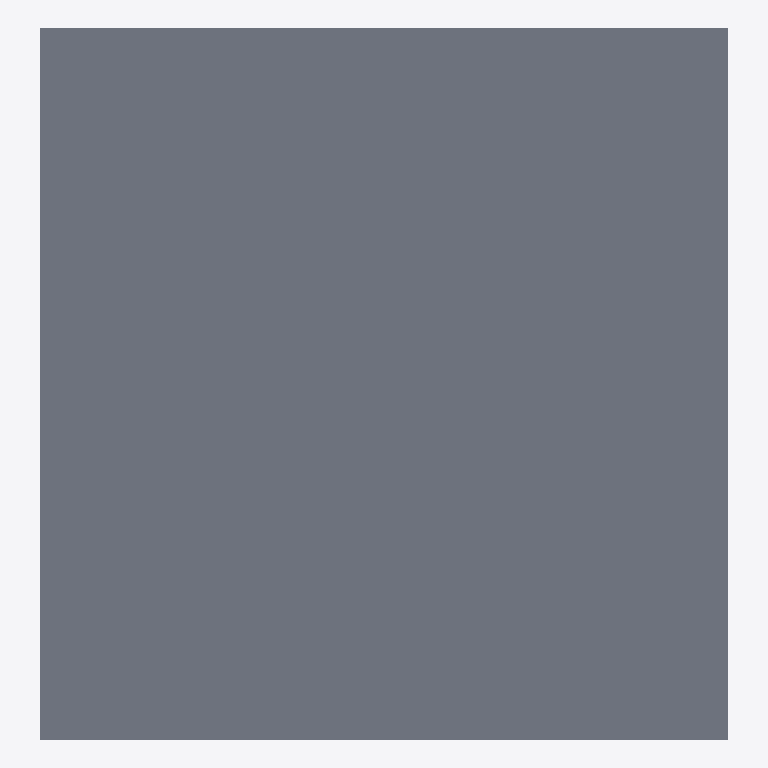
Plan cut of the same IFC building model at storey 'L2' (level 3.00 m, cut at 4.40 m), seen from above with north up, elements coloured by IFC class (only those large enough to see are counted): 1 slab (grey). No cut surface shows.
Extent 5.7 m × 5.9 m × 3.3 m (x, y, z). Storeys (2): L1 at 0.00 m; L2 at 3.00 m. Elements (6): 4 IfcWall, 2 IfcSlab.

HEADER;
FILE_DESCRIPTION(('ViewDefinition [CoordinationView]','RevitIdentifiers [ContentGUID: cbb0ae2e-6350-4225-8ca4-af668662c38d, VersionGUID: f814880f-ae80-4be8-8bf2-4ded5fc3cad6, NumberOfSaves: 41]','CoordinateReference [CoordinateBase: Shared Coordinates]'),'2;1');
FILE_NAME('02_00_013.ifc','2026-01-19T15:52:34+01:00',(''),(''),'ODA SDAI 24.6','Autodesk Revit 24.3.30.11 (ENU) - IFC 24.3.30.11','');
FILE_SCHEMA(('IFC4X3'));
ENDSEC;
DATA;
#27=IFCPROJECT('3BiAukOr129OoahsPvdJnz',#18,'Project Number',$,$,'Project Name','Project Status',(#22),#360);
#42=IFCSITE('3BiAukOr129OoahsPvdJn$',#18,'Default',$,$,#41,$,$,.ELEMENT.,(42,21,31,401672),(-71,-3,-24,-345703),0.0,$,$);
#32=IFCBUILDING('3BiAukOr129OoahsPvdJny',#18,'Building Name',$,$,#30,$,'Building Name',.ELEMENT.,$,$,#31);
#35=IFCBUILDINGSTOREY('2JF4e6axWHqu3u0C1FZlmi',#18,'L1',$,'Level:8mm Head',#34,$,'L1',.ELEMENT.,0.0);
#39=IFCBUILDINGSTOREY('1ZGO8hrFCHqw0v0026FpFv',#18,'L2',$,'Level:8mm Head',#38,$,'L2',.ELEMENT.,3000.0);
#274=IFCSLAB('2QnDw_VXDDCuQkmhJiHknY',#18,'Floor:Generic - 300mm - Filled:1622076',$,'Floor:Generic - 300mm - Filled',#261,#273,'1622076',.FLOOR.);
ENDSEC;
